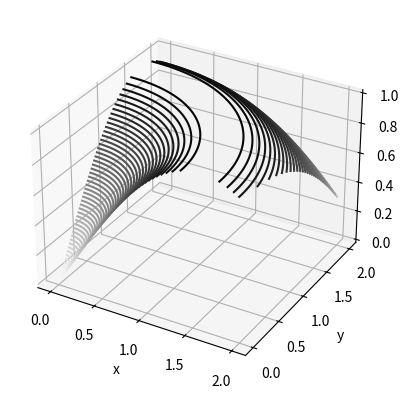

Source code (Python):
import numpy as np
import matplotlib.pyplot as plt

def f(x, y):
    return np.sin(np.sqrt(x ** 2 + y ** 2))


print("aqui")
x = np.linspace(0, 2, 100)
y = np.linspace(0, 2, 100)

X, Y = np.meshgrid(x, y)
Z = f(X, Y)

fig = plt.figure()
ax = plt.axes(projection='3d')
ax.contour3D(X, Y, Z, 50, cmap='binary')
ax.set_xlabel('x')
ax.set_ylabel('y')
ax.set_zlabel('z')



